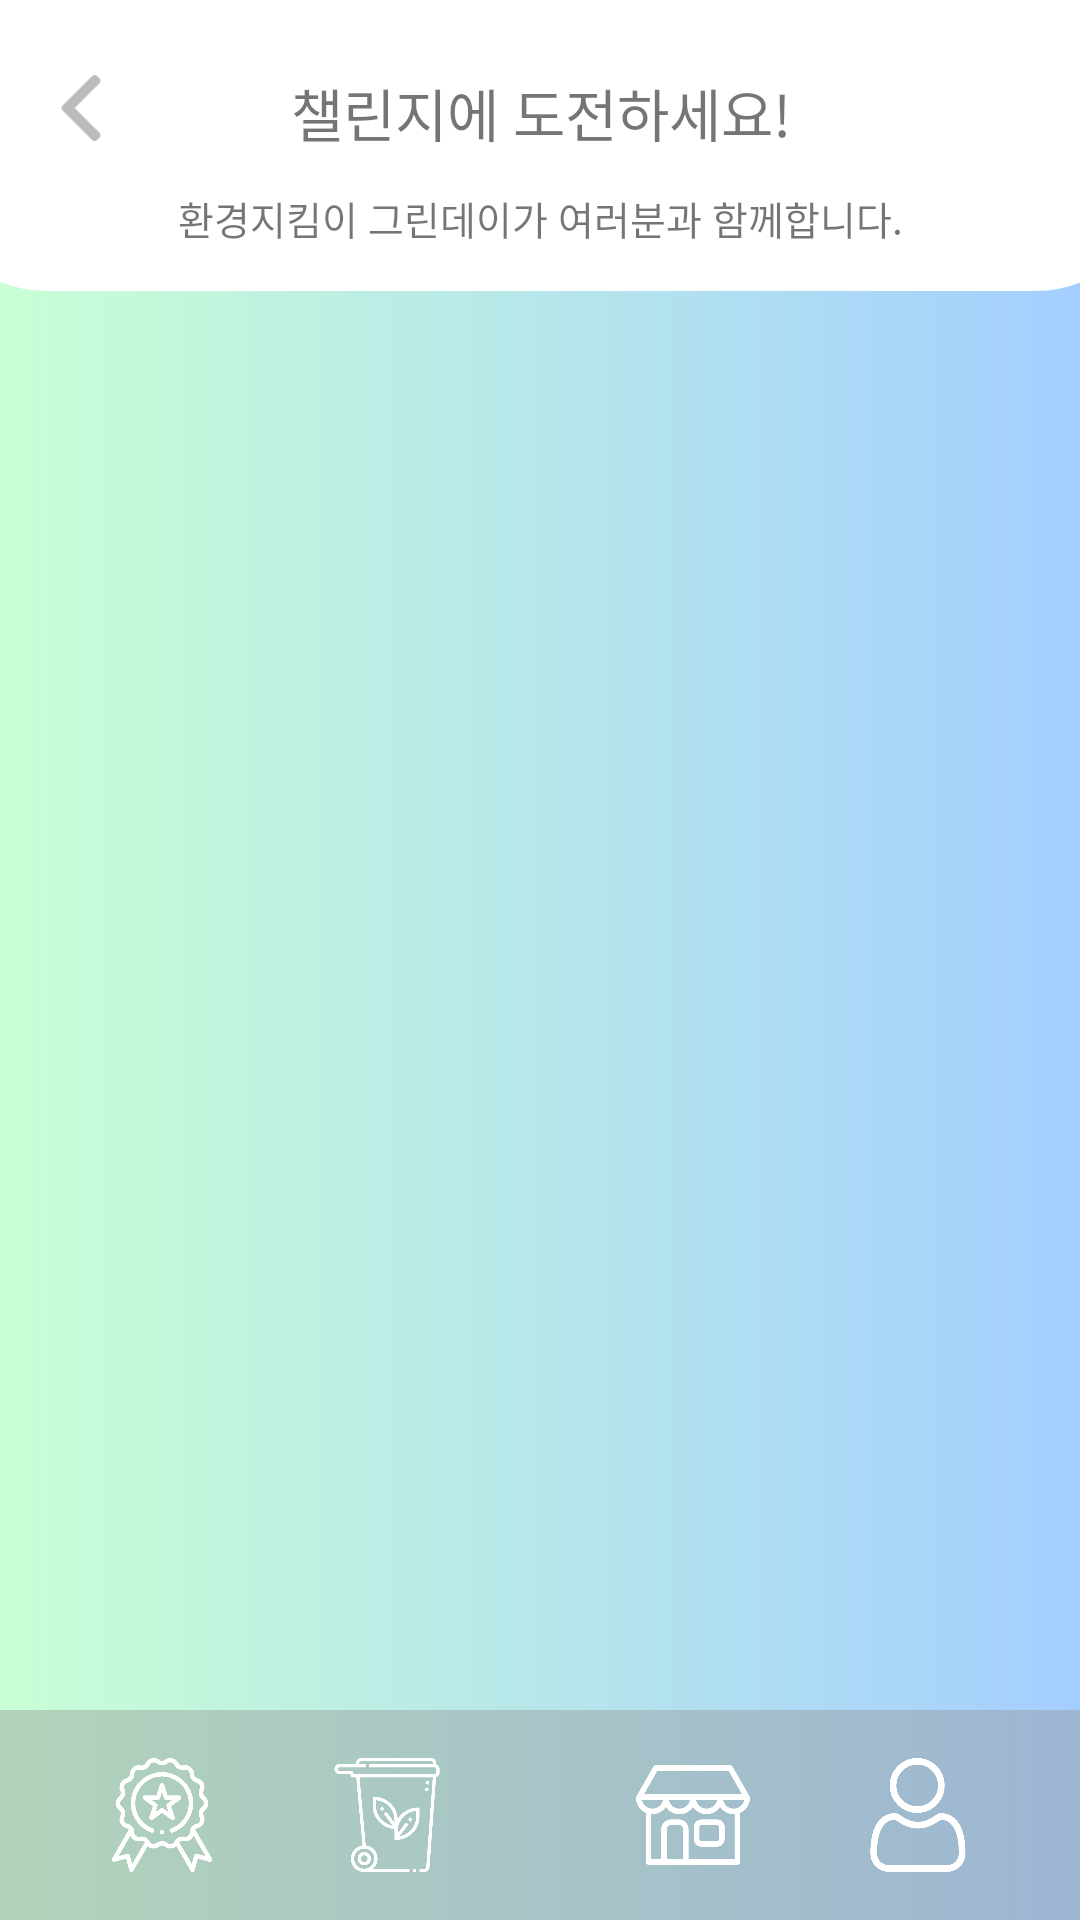

Write the Android layout XML for this screen, with the resource values it uses.
<!-- AndroidManifest.xml: application theme Theme.AppCompat.Light.NoActionBar -->
<!-- res/layout/challenge_activity.xml -->
<?xml version="1.0" encoding="utf-8"?>
<androidx.constraintlayout.widget.ConstraintLayout xmlns:android="http://schemas.android.com/apk/res/android"
    xmlns:app="http://schemas.android.com/apk/res-auto"
    xmlns:tools="http://schemas.android.com/tools"
    android:layout_width="match_parent"
    android:layout_height="match_parent"
    android:background="@drawable/gradient">

    <TextView
        android:id="@+id/Q_challenge"
        android:layout_width="412dp"
        android:layout_height="98dp"
        android:background="@drawable/half_layout"
        android:fontFamily="@font/nanum_eb"
        android:gravity="center"
        android:paddingBottom="23dp"
        android:text="챌린지에 도전하세요!"
        android:textSize="19sp"
        app:layout_constraintEnd_toEndOf="parent"
        app:layout_constraintStart_toStartOf="parent"
        app:layout_constraintTop_toTopOf="parent" />

    <ImageView
        android:id="@+id/back_img"
        android:layout_width="22dp"
        android:layout_height="28dp"
        android:layout_marginStart="16dp"
        android:layout_marginLeft="16dp"
        android:layout_marginTop="22dp"
        app:layout_constraintStart_toStartOf="parent"
        app:layout_constraintTop_toTopOf="parent"
        app:srcCompat="@drawable/g_arrow" />

    <TextView
        android:id="@+id/challenge_count_next"
        android:layout_width="wrap_content"
        android:layout_height="wrap_content"
        android:layout_marginTop="63dp"
        android:fontFamily="@font/nanum"
        android:text="환경지킴이 그린데이가 여러분과 함께합니다."
        android:textSize="13sp"
        app:layout_constraintEnd_toEndOf="parent"
        app:layout_constraintStart_toStartOf="parent"
        app:layout_constraintTop_toTopOf="parent" />

    <ImageView
        android:id="@+id/bottom_img"
        android:layout_width="411dp"
        android:layout_height="70dp"
        app:layout_constraintBottom_toBottomOf="parent"
        app:layout_constraintEnd_toEndOf="parent"
        app:layout_constraintStart_toStartOf="parent"
        app:srcCompat="@drawable/bottom_img" />

    <ImageView
        android:id="@+id/rank"
        android:layout_width="40dp"
        android:layout_height="38dp"
        android:layout_marginStart="34dp"
        android:layout_marginLeft="34dp"
        android:layout_marginBottom="16dp"
        app:layout_constraintBottom_toBottomOf="parent"
        app:layout_constraintStart_toStartOf="parent"
        app:srcCompat="@drawable/no_rank" />

    <ImageView
        android:id="@+id/trash"
        android:layout_width="40dp"
        android:layout_height="38dp"
        android:layout_marginStart="35dp"
        android:layout_marginLeft="35dp"
        android:layout_marginBottom="16dp"
        app:layout_constraintBottom_toBottomOf="parent"
        app:layout_constraintStart_toEndOf="@+id/rank"
        app:srcCompat="@drawable/no_trash" />

    <ImageView
        android:id="@+id/home"
        android:layout_width="40dp"
        android:layout_height="38dp"
        android:layout_marginStart="35dp"
        android:layout_marginLeft="35dp"
        android:layout_marginEnd="35dp"
        android:layout_marginRight="35dp"
        android:layout_marginBottom="16dp"
        app:layout_constraintBottom_toBottomOf="parent"
        app:layout_constraintEnd_toStartOf="@+id/shop"
        app:layout_constraintStart_toEndOf="@+id/trash"
        app:srcCompat="@drawable/no_home" />

    <ImageView
        android:id="@+id/shop"
        android:layout_width="40dp"
        android:layout_height="38dp"
        android:layout_marginEnd="35dp"
        android:layout_marginRight="35dp"
        android:layout_marginBottom="16dp"
        app:layout_constraintBottom_toBottomOf="parent"
        app:layout_constraintEnd_toStartOf="@+id/user"
        app:srcCompat="@drawable/no_shop" />

    <ImageView
        android:id="@+id/user"
        android:layout_width="40dp"
        android:layout_height="38dp"
        android:layout_marginEnd="34dp"
        android:layout_marginRight="34dp"
        android:layout_marginBottom="16dp"
        app:layout_constraintBottom_toBottomOf="parent"
        app:layout_constraintEnd_toEndOf="parent"
        app:srcCompat="@drawable/no_user" />

    <androidx.recyclerview.widget.RecyclerView
        android:id="@+id/recyclerView"
        android:layout_width="match_parent"
        android:layout_height="481dp"
        android:layout_marginStart="15dp"
        android:layout_marginLeft="15dp"
        android:layout_marginTop="3dp"
        android:layout_marginEnd="15dp"
        android:layout_marginRight="15dp"
        app:layout_constraintEnd_toEndOf="parent"
        app:layout_constraintStart_toStartOf="parent"
        app:layout_constraintTop_toBottomOf="@+id/Q_challenge" />

</androidx.constraintlayout.widget.ConstraintLayout>
<!-- resources referenced by this layout -->
<resources>
  <!-- drawable bottom_img: png bitmap (drawable, 19296 bytes) -->
  <!-- drawable g_arrow: png bitmap (drawable, 1307 bytes) -->
  <!-- drawable gradient (drawable) -->
  <?xml version="1.0" encoding="utf-8"?>
  <shape xmlns:android="http://schemas.android.com/apk/res/android"
      android:shape="rectangle">
  
      <gradient
          android:angle="180"
          android:endColor="#C8FFD5"
          android:startColor="#A4CEFF"/>
  
  </shape>
  <!-- drawable half_layout (drawable) -->
  <?xml version="1.0" encoding="utf-8"?>
  <layer-list xmlns:android="http://schemas.android.com/apk/res/android">
      <item
          android:bottom="1dp">
          <shape android:shape="rectangle">
              <corners
                  android:bottomLeftRadius="40dp"
                  android:bottomRightRadius="40dp"/>
  
              <stroke
                  android:width="2dp"
                  android:color="#ffffff" />
              <solid android:color="#ffffff" />
          </shape>
      </item>
  </layer-list>
  <!-- drawable no_home: png bitmap (drawable, 8080 bytes) -->
  <!-- drawable no_rank: png bitmap (drawable, 32715 bytes) -->
  <!-- drawable no_shop: png bitmap (drawable, 14896 bytes) -->
  <!-- drawable no_trash: png bitmap (drawable, 19895 bytes) -->
  <!-- drawable no_user: png bitmap (drawable, 16650 bytes) -->
</resources>
